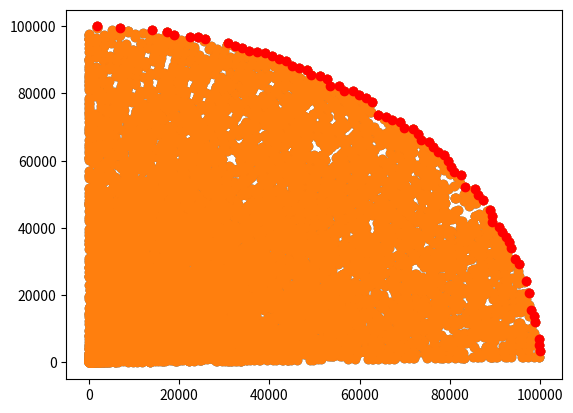

The script that saved this image:
import random
import math
import matplotlib.pyplot as plt

# comprobamos que se cumple la condicion (A es esquina si está más a la derecha o más arriba que B): A_x > B_x ó que  A_y > B_y
def comprobar(A, B):
  return A[0] > B[0] or A[1] > B[1] or (A[0] == B[0] and A[1] == B[1])

def FuerzaBruta(L):
  longitud = len(L)
  resultado = []

  for i in range(longitud):
    puedeSerEsquina = True
#   print(L[i])
    for j in range(longitud):
      if i == j: continue
#     print('punto {0}'.format(L[j]))
      if not comprobar(L[i], L[j]):
        puedeSerEsquina = False
        break

    if puedeSerEsquina:
      resultado.append(L[i])

  return resultado

# para calcular un punto intermedio de una lista dada: se utiliza promedia sobre un número dado de elementos
# los valores se cogen de forma aleatoria para mitigar problemas en listas ordenadas (por ejemplo)
def calcularPivote(L, N):
  largoLista = len(L)
  sumaParcial = 0
  if len(L) == 0: return 0

  for i in range(N):
      sumaParcial += L[random.randrange(0, largoLista)][0]

  return [sumaParcial / N, 0]

# criterio de ordenanción para elementos con más de una dimensión
def esIzquierda(A, B):
  return A[0] < B[0]


def Divide(L):
  #Si hay pocos por Fuerza Bruta (se podría probar con distintos valores para decidir qué es "poco")
  if len(L) < 10: 
    return FuerzaBruta(L)
  
  # Dividir para listas grandes
  pivote = calcularPivote(L, 10)
  print('Corte {0}, {1} puntos'.format(pivote[0], len(L)))
  LISTA_IZQ, LISTA_DER = [], []
  for punto in L:
    if esIzquierda(punto, pivote):
      LISTA_IZQ.append(punto)
    else:
      LISTA_DER.append(punto)

  # buscamos esquinas en la parte derecha
  aristasDerecha   = Divide(LISTA_DER)
  # y miramos cual es la cota superior (mayor ordenada) del resultado
  mayor = 0
  for i in aristasDerecha:
    if i[1] > mayor: mayor = i[1]

  # para la lista izquierda quitamos lo que quede por debajo de la cota calculada (--> LISTA_IZQ2)
  LISTA_IZQ2 = []
  for i in LISTA_IZQ:
    if i[1] > mayor: LISTA_IZQ2.append(i)
  
  # y buscamos las esquinas que quedan en ese sector
  aristasIzquierda = Divide(LISTA_IZQ2)

  
  return aristasIzquierda + aristasDerecha

def Pintar(P, V, A = None):
  plt.scatter(*zip(*P))
  if A != None:
    plt.scatter(*zip(*A), c='green')
  plt.scatter(*zip(*V), c='red')
  plt.show()

# prueba: datos
N = 10000
def puntoSector(r,a):
  ang = math.pi * a / 180
  return (int(r*math.sin(ang)), int(r*math.cos(ang)))

puntos = [ puntoSector(random.randrange(1, N * 10), random.randrange(0, 90)) for _ in range(N) ]


# prueba
vertices_bruto = FuerzaBruta(puntos)
vertices_divide = Divide(puntos)

# print(puntos)
print (vertices_bruto)
print (vertices_divide)

Pintar(puntos, vertices_bruto)
Pintar(puntos, vertices_divide)